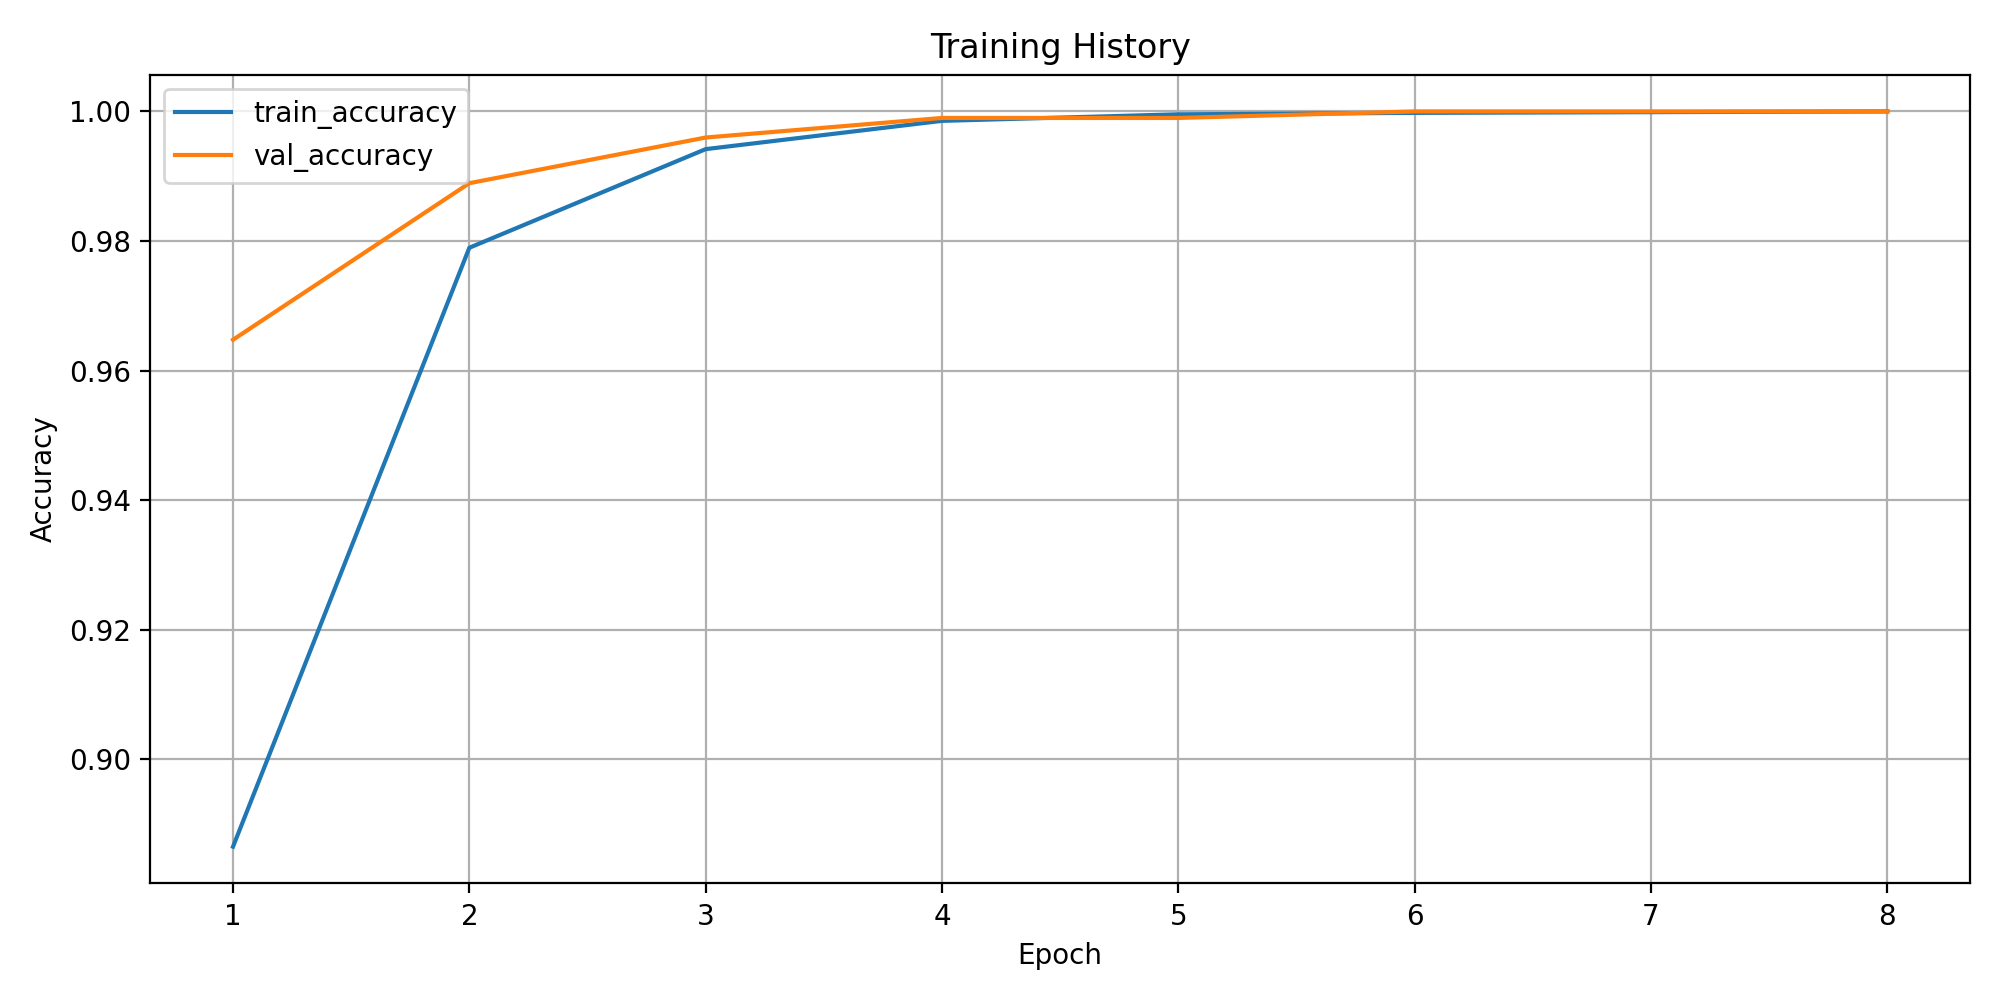

Source data for this figure (header and first rows):
epoch, train_loss, train_accuracy, train_macro_precision, train_macro_recall, train_macro_f1, train_weighted_f1, train_balanced_accuracy, val_loss, val_accuracy, val_macro_precision, val_macro_recall, val_macro_f1, val_weighted_f1, val_balanced_accuracy
1, 0.5842, 0.8865, 0.2682, 0.2686, 0.2663, 0.8828, 0.2686, 0.1176, 0.9648, 0.3906, 0.3634, 0.3623, 0.9513, 0.3634
2, 0.08547, 0.979, 0.6426, 0.5257, 0.5342, 0.9727, 0.5257, 0.03747, 0.9889, 0.6152, 0.6842, 0.6407, 0.9846, 0.6842
3, 0.02974, 0.9942, 0.8797, 0.7988, 0.8083, 0.993, 0.7988, 0.01206, 0.996, 0.8156, 0.8421, 0.8245, 0.9948, 0.8421
4, 0.01048, 0.9985, 0.9213, 0.9218, 0.9208, 0.9982, 0.9218, 0.004137, 0.999, 0.9298, 0.9474, 0.9368, 0.9986, 0.9474
5, 0.004595, 0.9996, 0.995, 0.9804, 0.9864, 0.9995, 0.9804, 0.002869, 0.999, 0.9298, 0.9474, 0.9368, 0.9986, 0.9474
6, 0.002404, 0.9998, 0.9975, 0.9925, 0.9947, 0.9998, 0.9925, 0.001084, 1.0, 1.0, 1.0, 1.0, 1.0, 1.0
7, 0.001662, 0.9999, 1, 0.9967, 0.9983, 0.9999, 0.9967, 0.0006738, 1.0, 1.0, 1.0, 1.0, 1.0, 1.0
8, 0.0008903, 1.0, 1.0, 1.0, 1.0, 1.0, 1.0, 0.0009609, 1.0, 1.0, 1.0, 1.0, 1.0, 1.0
